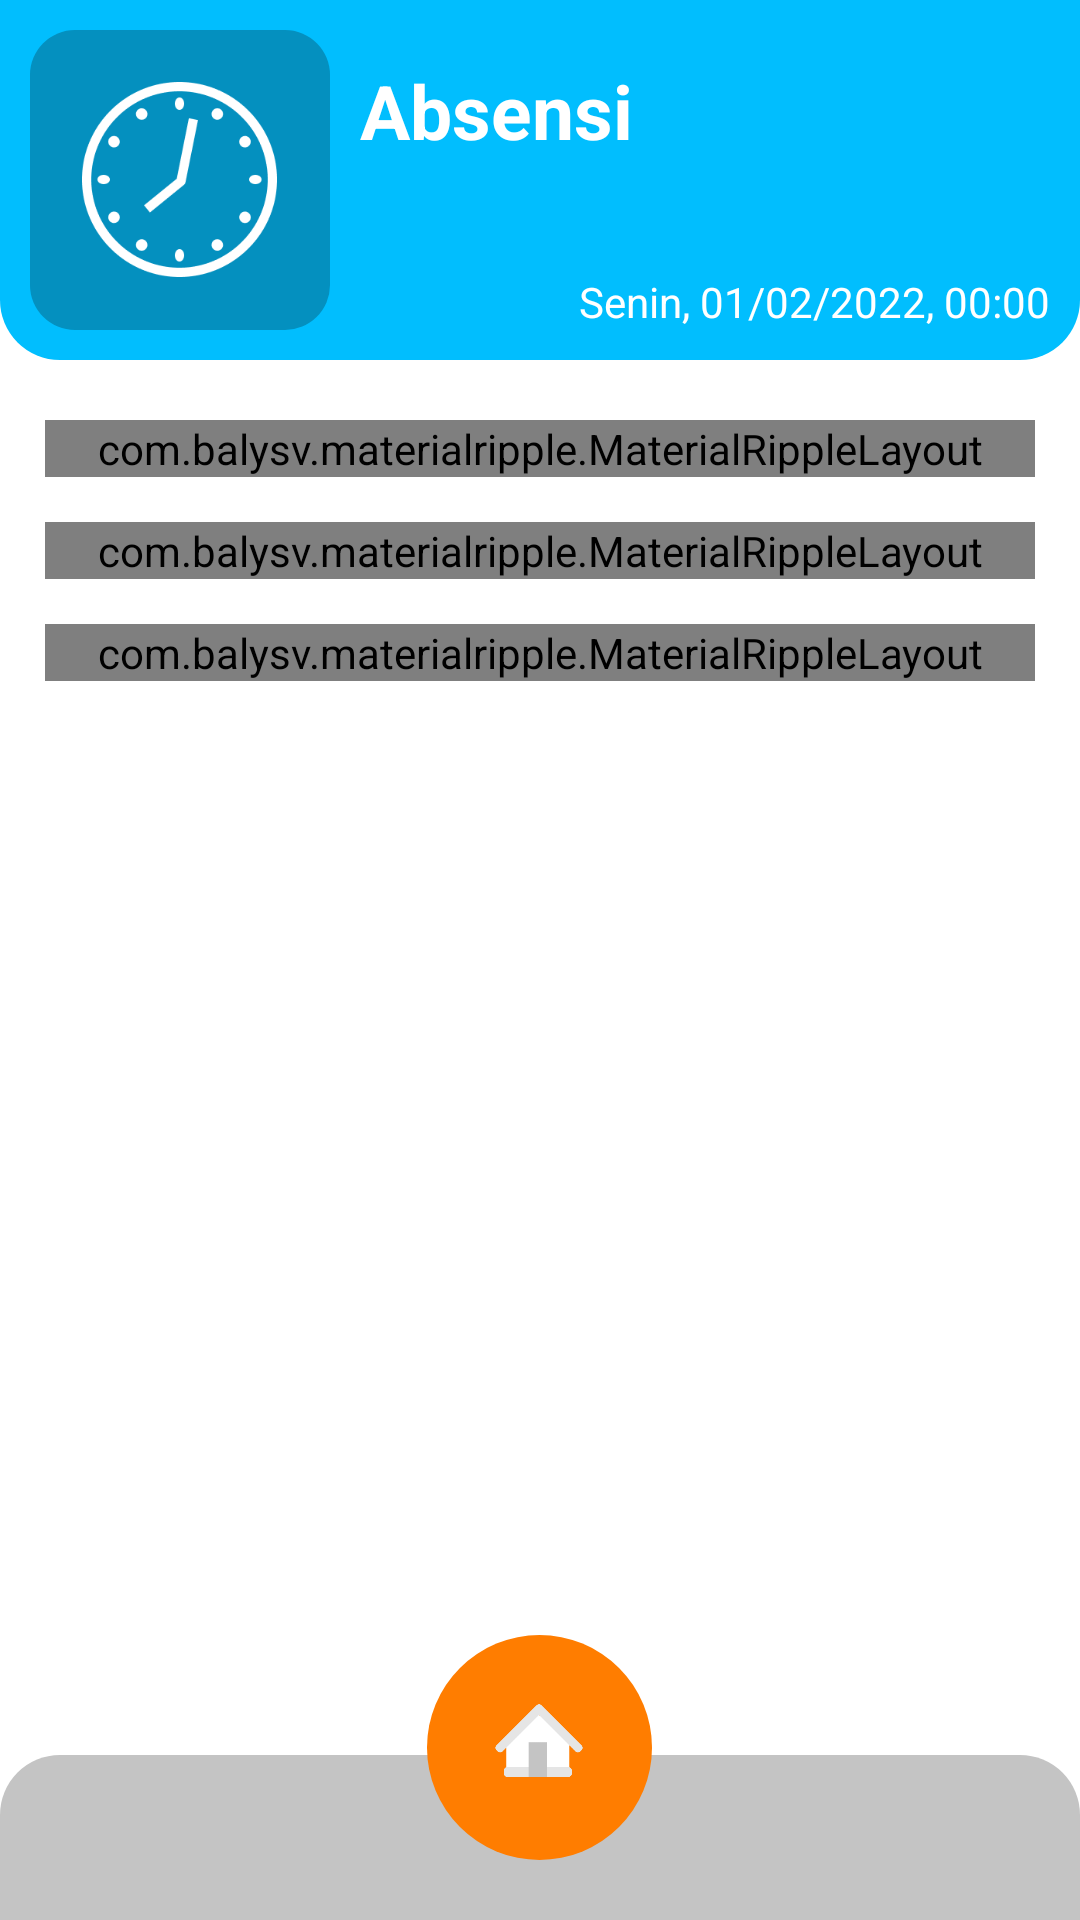

Reconstruct the res/layout file that produces this screen, plus the resources it refers to.
<!-- AndroidManifest.xml: application theme AppTheme -->
<!-- res/layout/activity_absensi.xml -->
<LinearLayout
    xmlns:aandroid="http://schemas.android.com/tools"
    xmlns:android="http://schemas.android.com/apk/res/android"
    android:layout_width="match_parent"
    android:layout_height="match_parent"
    android:background="@color/putih"
    android:orientation="vertical">

    <LinearLayout
        android:layout_width="match_parent"
        android:layout_height="wrap_content"
        android:orientation="horizontal"
        android:background="@drawable/rounded_shape_header"
        android:backgroundTint="@color/biru"
        android:paddingLeft="@dimen/spacing_middle"
        android:paddingRight="@dimen/spacing_middle"
        android:paddingTop="@dimen/spacing_middle"
        android:paddingBottom="@dimen/spacing_middle">

        <LinearLayout
            android:layout_width="100dp"
            android:layout_height="100dp"
            android:gravity="center_vertical"
            android:orientation="horizontal"
            android:background="@drawable/rounded_shape_icon"
            android:backgroundTint="@color/biru_tua"
            android:paddingLeft="@dimen/spacing_middle"
            android:paddingRight="@dimen/spacing_middle"
            android:paddingTop="@dimen/spacing_middle"
            android:paddingBottom="@dimen/spacing_middle">

            <LinearLayout
                android:layout_width="match_parent"
                android:layout_height="wrap_content"
                android:gravity="center">

                <ImageView
                    android:layout_width="65dp"
                    android:layout_height="65dp"
                    android:layout_gravity="center"
                    android:src="@drawable/icon_jabatan"/>

            </LinearLayout>


        </LinearLayout>

        <View
            android:layout_width="@dimen/spacing_middle"
            android:layout_height="0dp"/>

        <LinearLayout
            android:layout_width="0dp"
            android:layout_height="match_parent"
            android:layout_weight="1"
            android:orientation="vertical">

            <TextView
                android:layout_width="wrap_content"
                android:layout_height="wrap_content"
                android:layout_marginTop="@dimen/spacing_middle"
                android:text="Absensi"
                android:textSize="25dp"
                android:textColor="@color/putih"
                android:textStyle="bold"/>

            <View
                android:layout_width="match_parent"
                android:layout_height="0dp"
                android:layout_weight="1"/>

            <LinearLayout
                android:layout_width="match_parent"
                android:layout_height="wrap_content"
                android:gravity="right"
                android:orientation="horizontal">

                <TextView
                    android:layout_width="wrap_content"
                    android:layout_height="wrap_content"
                    android:text="Senin, "
                    android:textColor="@color/putih"/>

                <TextView
                    android:layout_width="wrap_content"
                    android:layout_height="wrap_content"
                    android:text="01/02/2022, "
                    android:textColor="@color/putih"/>

                <TextView
                    android:layout_width="wrap_content"
                    android:layout_height="wrap_content"
                    android:text="00:00"
                    android:textColor="@color/putih"/>

            </LinearLayout>

        </LinearLayout>

    </LinearLayout>

    <RelativeLayout
        android:layout_width="match_parent"
        android:layout_height="match_parent">

        <LinearLayout
            android:layout_width="match_parent"
            android:layout_height="wrap_content"
            android:paddingLeft="@dimen/spacing_large"
            android:paddingRight="@dimen/spacing_large"
            android:orientation="vertical">

            <View
                android:layout_width="0dp"
                android:layout_height="@dimen/spacing_mlarge"/>

            <com.balysv.materialripple.MaterialRippleLayout
                style="@style/RippleStyleWhite"
                android:layout_width="match_parent"
                android:layout_height="wrap_content">

                <LinearLayout
                    android:id="@+id/btn_absen"
                    android:layout_width="match_parent"
                    android:layout_height="70dp"
                    android:background="@drawable/btn_rounded"
                    android:gravity="center_vertical"
                    android:backgroundTint="@color/biru"
                    android:orientation="horizontal">

                    <View
                        android:layout_width="@dimen/spacing_mlarge"
                        android:layout_height="0dp"/>

                    <TextView
                        android:layout_width="match_parent"
                        android:layout_height="match_parent"
                        android:gravity="center"
                        android:text="Absensi"
                        android:textSize="20dp"
                        android:textColor="@color/putih"
                        android:textStyle="bold"/>

                </LinearLayout>

            </com.balysv.materialripple.MaterialRippleLayout>


            <View
                android:layout_width="0dp"
                android:layout_height="@dimen/spacing_large"/>

            <com.balysv.materialripple.MaterialRippleLayout
                style="@style/RippleStyleWhite"
                android:layout_width="match_parent"
                android:layout_height="wrap_content">

                <LinearLayout
                    android:id="@+id/btn_lembur"
                    android:layout_width="match_parent"
                    android:layout_height="70dp"
                    android:background="@drawable/btn_rounded"
                    android:gravity="center_vertical"
                    android:backgroundTint="@color/biru_tua"
                    android:orientation="horizontal">

                    <View
                        android:layout_width="@dimen/spacing_mlarge"
                        android:layout_height="0dp"/>

                    <TextView
                        android:layout_width="match_parent"
                        android:layout_height="match_parent"
                        android:gravity="center"
                        android:text="Lembur"
                        android:textSize="20dp"
                        android:textColor="@color/putih"
                        android:textStyle="bold"/>

                </LinearLayout>

            </com.balysv.materialripple.MaterialRippleLayout>

            <View
                android:layout_width="0dp"
                android:layout_height="@dimen/spacing_large"/>

            <com.balysv.materialripple.MaterialRippleLayout
                style="@style/RippleStyleWhite"
                android:layout_width="match_parent"
                android:layout_height="wrap_content">

                <LinearLayout
                    android:id="@+id/btn_riwayat"
                    android:layout_width="match_parent"
                    android:layout_height="70dp"
                    android:background="@drawable/btn_rounded"
                    android:gravity="center_vertical"
                    android:backgroundTint="@color/biru_tua"
                    android:orientation="horizontal">

                    <View
                        android:layout_width="@dimen/spacing_mlarge"
                        android:layout_height="0dp"/>

                    <TextView
                        android:layout_width="match_parent"
                        android:layout_height="match_parent"
                        android:gravity="center"
                        android:text="Riwayat Absensi"
                        android:textSize="20dp"
                        android:textColor="@color/putih"
                        android:textStyle="bold"/>

                </LinearLayout>

            </com.balysv.materialripple.MaterialRippleLayout>

            <View
                android:layout_width="0dp"
                android:layout_height="@dimen/spacing_mlarge"/>


        </LinearLayout>

        <LinearLayout
            android:layout_width="match_parent"
            android:layout_height="55dp"
            android:layout_alignParentBottom="true"
            android:background="@drawable/rounded_shape_footer"
            android:gravity="center_vertical"
            android:backgroundTint="@color/colorPrimary">

            <View
                android:layout_width="match_parent"
                android:layout_height="wrap_content"/>

        </LinearLayout>

        <LinearLayout
            android:id="@+id/btn_dashboard"
            android:layout_width="wrap_content"
            android:layout_height="wrap_content"
            android:background="?attr/selectableItemBackgroundBorderless"
            android:layout_centerInParent="true"
            android:layout_alignParentBottom="true"
            android:layout_marginBottom="20dp">

            <LinearLayout
                android:layout_width="wrap_content"
                android:layout_height="wrap_content"
                android:gravity="center"
                android:padding="@dimen/spacing_mlarge"
                android:background="@drawable/rounded_shape_icon_rounded"
                android:backgroundTint="@color/btn_footer"
                android:orientation="vertical">

                <LinearLayout
                    android:layout_width="@dimen/spacing_xlarge"
                    android:layout_height="@dimen/spacing_xlarge"
                    android:orientation="vertical">

                    <ImageView
                        android:layout_width="30dp"
                        android:layout_height="30dp"
                        android:layout_gravity="center"
                        android:src="@drawable/ic_home"/>

                </LinearLayout>

            </LinearLayout>

        </LinearLayout>

    </RelativeLayout>

</LinearLayout>
<!-- resources referenced by this layout -->
<resources>
  <color name="biru">#01BEFE</color>
  <color name="biru_tua">#0490BF</color>
  <color name="btn_footer">#FF7D00</color>
  <color name="colorPrimary">#C4C4C4</color>
  <color name="putih">#FFFFFF</color>
  <dimen name="spacing_large">15dp</dimen>
  <dimen name="spacing_middle">10dp</dimen>
  <dimen name="spacing_mlarge">20dp</dimen>
  <dimen name="spacing_xlarge">35dp</dimen>
  <!-- drawable rounded_shape_footer (drawable) -->
  <?xml version="1.0" encoding="utf-8"?>
  <selector xmlns:android="http://schemas.android.com/apk/res/android">
      <item>
          <layer-list>
              <item>
                  <shape android:shape="rectangle">
                      <corners android:topLeftRadius="20dp" android:topRightRadius="20dp" />
                      <solid android:color="@color/colorPrimary" />
                  </shape>
              </item>
          </layer-list>
  
      </item>
  </selector>
  <!-- drawable rounded_shape_header (drawable) -->
  <?xml version="1.0" encoding="utf-8"?>
  <selector xmlns:android="http://schemas.android.com/apk/res/android">
      <item>
          <layer-list>
              <item>
                  <shape android:shape="rectangle">
                      <corners android:bottomLeftRadius="20dp" android:bottomRightRadius="20dp" />
                      <solid android:color="@color/colorPrimary" />
                  </shape>
              </item>
          </layer-list>
  
      </item>
  </selector>
  <!-- drawable rounded_shape_icon (drawable) -->
  <?xml version="1.0" encoding="utf-8"?>
  <selector xmlns:android="http://schemas.android.com/apk/res/android">
      <item>
          <layer-list>
              <item>
                  <shape android:shape="rectangle">
                      <corners android:radius="15dp" />
                      <solid android:color="@color/colorPrimary" />
                  </shape>
              </item>
          </layer-list>
  
      </item>
  </selector>
  <!-- drawable rounded_shape_icon_rounded (drawable) -->
  <?xml version="1.0" encoding="utf-8"?>
  <selector xmlns:android="http://schemas.android.com/apk/res/android">
      <item>
          <layer-list>
              <item>
                  <shape android:shape="rectangle">
                      <corners android:radius="90dp" />
                      <solid android:color="@color/colorPrimary" />
                  </shape>
              </item>
          </layer-list>
  
      </item>
  </selector>
  <style name="RippleStyleWhite">
          <item name="mrl_rippleOverlay">true</item>
          <item name="mrl_rippleColor">#80FFFFFF</item>
          <item name="mrl_rippleHover">true</item>
          <item name="mrl_rippleAlpha">0.2</item>
      </style>
  <style name="AppTheme" parent="BaseTheme" />
  <style name="BaseTheme" parent="Theme.AppCompat.Light.NoActionBar">
          
          <item name="colorPrimary">@color/colorPrimary</item>
          <item name="colorPrimaryDark">@color/colorPrimaryDark</item>
          <item name="colorAccent">@color/colorAccent</item>
          <item name="windowActionModeOverlay">true</item>
          <item name="android:actionModeBackground">@color/blue_grey_600</item>
          <item name="android:dialogTheme">@style/Dialog.Theme</item>
      </style>
  <color name="colorPrimaryDark">#0d0d0d</color>
  <color name="colorAccent">#37474F</color>
  <color name="blue_grey_600">#546E7A</color>
  <style name="Dialog.Theme" parent="Theme.AppCompat.Light.Dialog">
          <item name="colorPrimary">@color/colorPrimary</item>
          <item name="colorPrimaryDark">@color/colorPrimaryDark</item>
          <item name="colorAccent">@color/colorAccent</item>
      </style>
</resources>
